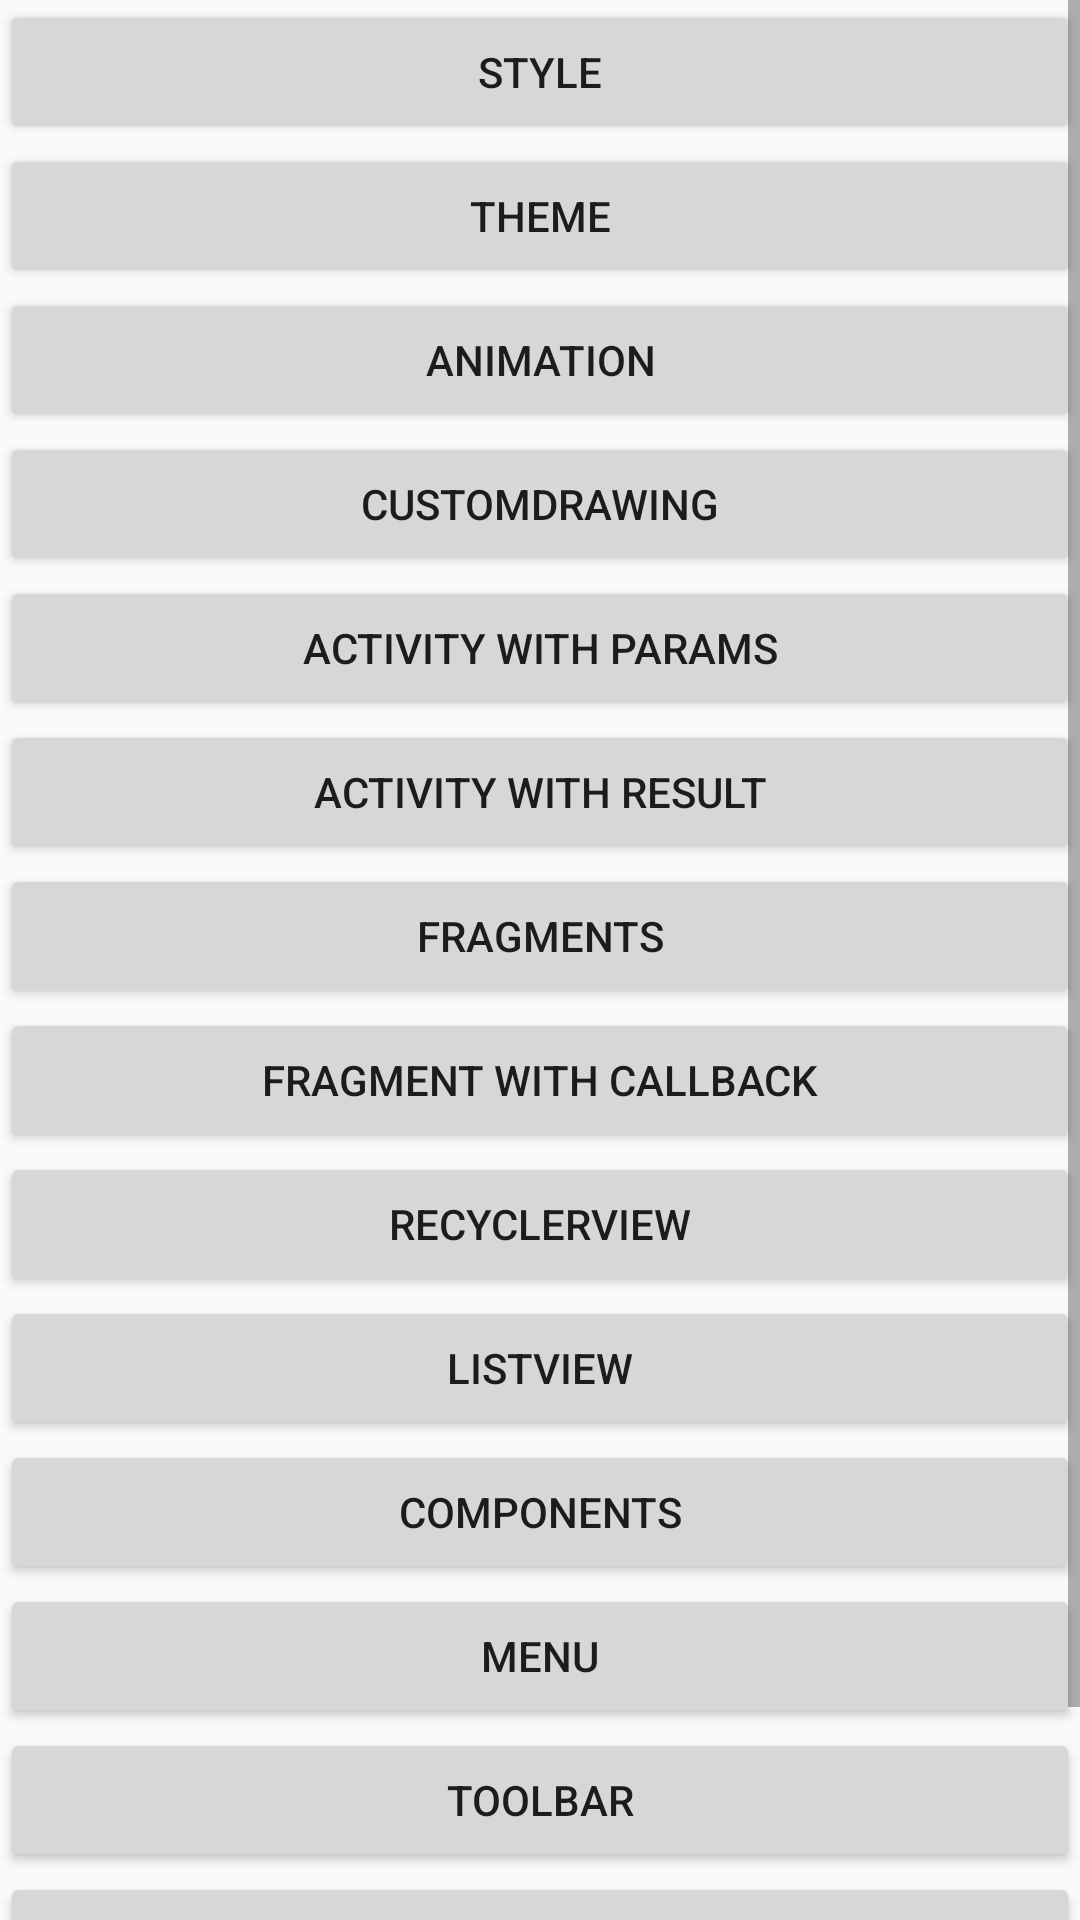

Android layout source for this screen:
<!-- AndroidManifest.xml: application theme Theme.AndroidAppDemo -->
<!-- res/layout/activity_ui_demo.xml -->
<?xml version="1.0" encoding="utf-8"?>
<LinearLayout xmlns:android="http://schemas.android.com/apk/res/android"
    android:orientation="vertical"
    android:layout_width="match_parent"
    android:layout_height="match_parent">

    <ScrollView
        android:layout_width="match_parent"
        android:layout_height="wrap_content">

        <LinearLayout
            android:layout_width="match_parent"
            android:layout_height="wrap_content"
            android:orientation="vertical" >

            <Button
                android:id="@+id/btnStyle"
                android:layout_width="match_parent"
                android:layout_height="wrap_content"
                android:text="Style" />

            <Button
                android:id="@+id/btnTheme"
                android:layout_width="match_parent"
                android:layout_height="wrap_content"
                android:text="Theme" />

            <Button
                android:id="@+id/btnAnimation"
                android:layout_width="match_parent"
                android:layout_height="wrap_content"
                android:text="Animation" />

            <Button
                android:id="@+id/btnCustomDrawing"
                android:layout_width="match_parent"
                android:layout_height="wrap_content"
                android:text="CustomDrawing" />

            <Button
                android:id="@+id/btnLaunchActivityWithParams"
                android:layout_width="match_parent"
                android:layout_height="wrap_content"
                android:text="Activity With Params" />

            <Button
                android:id="@+id/btnLaunchActivityForResult"
                android:layout_width="match_parent"
                android:layout_height="wrap_content"
                android:text="Activity with result" />

            <Button
                android:id="@+id/btnFragment"
                android:layout_width="match_parent"
                android:layout_height="wrap_content"
                android:text="Fragments" />

            <Button
                android:id="@+id/btnFragmentCallback"
                android:layout_width="match_parent"
                android:layout_height="wrap_content"
                android:text="Fragment with callback" />

            <Button
                android:id="@+id/btnRecycleView"
                android:layout_width="match_parent"
                android:layout_height="wrap_content"
                android:text="RecyclerView" />

            <Button
                android:id="@+id/btnListView"
                android:layout_width="match_parent"
                android:layout_height="wrap_content"
                android:text="ListView" />

            <Button
                android:id="@+id/btnComponents"
                android:layout_width="match_parent"
                android:layout_height="wrap_content"
                android:text="Components" />

            <Button
                android:id="@+id/btnMenu"
                android:layout_width="match_parent"
                android:layout_height="wrap_content"
                android:text="Menu" />

            <Button
                android:id="@+id/btnToolbar"
                android:layout_width="match_parent"
                android:layout_height="wrap_content"
                android:text="ToolBar" />

            <Button
                android:id="@+id/btnUIControls"
                android:layout_width="match_parent"
                android:layout_height="wrap_content"
                android:text="UI Controls" />

            <Button
                android:id="@+id/btnLayout"
                android:layout_width="match_parent"
                android:layout_height="wrap_content"
                android:text="Layout" />
        </LinearLayout>
    </ScrollView>

</LinearLayout>
<!-- resources referenced by this layout -->
<resources>
  <style name="Theme.AndroidAppDemo" parent="android:Theme.Material.Light.DarkActionBar" />
</resources>
